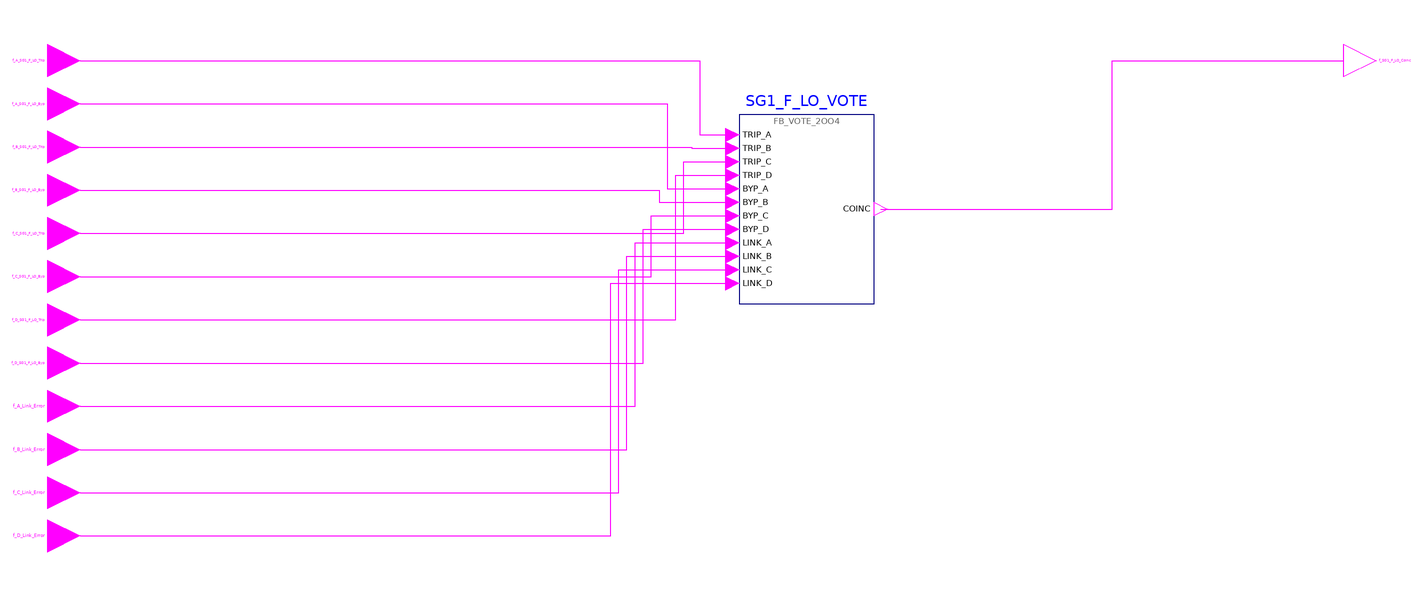

The Modelica model whose source follows is shown above as a component diagram (icons at their Placement, wires along their Line points).

model g_SG1_F_LO_Coincidence "CP FOD group 14 g_SG1_F_LO_Coincidence: Low Reactor Coolant Flow (SG1 loop) coincidence"
      import RPS.Constants.*;
      RPS.Interfaces.BooleanInput f_A_SG1_F_LO_Trip "Low Reactor Coolant Flow (SG1 loop) trip of channel A (from BP_A)." annotation(Placement(transformation(extent={{-6,-6},{6,6}}), iconTransformation(extent={{-120,100},{-100,120}})));
      RPS.Interfaces.BooleanInput f_A_SG1_F_LO_Byp "Low Reactor Coolant Flow (SG1 loop) trip channel bypass request of channel A." annotation(Placement(transformation(extent={{-6,-22},{6,-10}}), iconTransformation(extent={{-120,80},{-100,100}})));
      RPS.Interfaces.BooleanInput f_B_SG1_F_LO_Trip "Low Reactor Coolant Flow (SG1 loop) trip of channel B (from BP_B)." annotation(Placement(transformation(extent={{-6,-38},{6,-26}}), iconTransformation(extent={{-120,60},{-100,80}})));
      RPS.Interfaces.BooleanInput f_B_SG1_F_LO_Byp "Low Reactor Coolant Flow (SG1 loop) trip channel bypass request of channel B." annotation(Placement(transformation(extent={{-6,-54},{6,-42}}), iconTransformation(extent={{-120,40},{-100,60}})));
      RPS.Interfaces.BooleanInput f_C_SG1_F_LO_Trip "Low Reactor Coolant Flow (SG1 loop) trip of channel C (from BP_C)." annotation(Placement(transformation(extent={{-6,-70},{6,-58}}), iconTransformation(extent={{-120,20},{-100,40}})));
      RPS.Interfaces.BooleanInput f_C_SG1_F_LO_Byp "Low Reactor Coolant Flow (SG1 loop) trip channel bypass request of channel C." annotation(Placement(transformation(extent={{-6,-86},{6,-74}}), iconTransformation(extent={{-120,0},{-100,20}})));
      RPS.Interfaces.BooleanInput f_D_SG1_F_LO_Trip "Low Reactor Coolant Flow (SG1 loop) trip of channel D (from BP_D)." annotation(Placement(transformation(extent={{-6,-102},{6,-90}}), iconTransformation(extent={{-120,-20},{-100,0}})));
      RPS.Interfaces.BooleanInput f_D_SG1_F_LO_Byp "Low Reactor Coolant Flow (SG1 loop) trip channel bypass request of channel D." annotation(Placement(transformation(extent={{-6,-118},{6,-106}}), iconTransformation(extent={{-120,-40},{-100,-20}})));
      RPS.Interfaces.BooleanInput f_A_Link_Error "Failure of the data link from channel A." annotation(Placement(transformation(extent={{-6,-134},{6,-122}}), iconTransformation(extent={{-120,-60},{-100,-40}})));
      RPS.Interfaces.BooleanInput f_B_Link_Error "Failure of the data link from channel B." annotation(Placement(transformation(extent={{-6,-150},{6,-138}}), iconTransformation(extent={{-120,-80},{-100,-60}})));
      RPS.Interfaces.BooleanInput f_C_Link_Error "Failure of the data link from channel C." annotation(Placement(transformation(extent={{-6,-166},{6,-154}}), iconTransformation(extent={{-120,-100},{-100,-80}})));
      RPS.Interfaces.BooleanInput f_D_Link_Error "Failure of the data link from channel D." annotation(Placement(transformation(extent={{-6,-182},{6,-170}}), iconTransformation(extent={{-120,-120},{-100,-100}})));
      RPS.Interfaces.BooleanOutput f_SG1_F_LO_Coinc "Low Reactor Coolant Flow (SG1 loop) coincidence trip (0 = TRIP)." annotation(Placement(transformation(extent={{474,-6},{486,6}}), iconTransformation(extent={{100,-10},{120,10}})));
      RPS.Blocks.FB_VOTE_2OO4 SG1_F_LO_VOTE "implements f_SG1_F_LO_Byp_Cnt, f_SG1_F_LO_Vote_A, f_SG1_F_LO_Vote_B, f_SG1_F_LO_Vote_C, f_SG1_F_LO_Vote_D, f_SG1_F_LO_Vote_Cnt, f_SG1_F_LO_Coinc" annotation(Placement(transformation(extent={{250,-90},{300,-20}})));
    equation
      connect(f_A_SG1_F_LO_Trip, SG1_F_LO_VOTE.TRIP_A) annotation(Line(points={{6,0},{235.5,0},{235.5,-27.5},{247.5,-27.5}}, color={255,0,255}));
      connect(f_B_SG1_F_LO_Trip, SG1_F_LO_VOTE.TRIP_B) annotation(Line(points={{6,-32},{232.5,-32},{232.5,-32.5},{247.5,-32.5}}, color={255,0,255}));
      connect(f_C_SG1_F_LO_Trip, SG1_F_LO_VOTE.TRIP_C) annotation(Line(points={{6,-64},{229.5,-64},{229.5,-37.5},{247.5,-37.5}}, color={255,0,255}));
      connect(f_D_SG1_F_LO_Trip, SG1_F_LO_VOTE.TRIP_D) annotation(Line(points={{6,-96},{226.5,-96},{226.5,-42.5},{247.5,-42.5}}, color={255,0,255}));
      connect(f_A_SG1_F_LO_Byp, SG1_F_LO_VOTE.BYP_A) annotation(Line(points={{6,-16},{223.5,-16},{223.5,-47.5},{247.5,-47.5}}, color={255,0,255}));
      connect(f_B_SG1_F_LO_Byp, SG1_F_LO_VOTE.BYP_B) annotation(Line(points={{6,-48},{220.5,-48},{220.5,-52.5},{247.5,-52.5}}, color={255,0,255}));
      connect(f_C_SG1_F_LO_Byp, SG1_F_LO_VOTE.BYP_C) annotation(Line(points={{6,-80},{217.5,-80},{217.5,-57.5},{247.5,-57.5}}, color={255,0,255}));
      connect(f_D_SG1_F_LO_Byp, SG1_F_LO_VOTE.BYP_D) annotation(Line(points={{6,-112},{214.5,-112},{214.5,-62.5},{247.5,-62.5}}, color={255,0,255}));
      connect(f_A_Link_Error, SG1_F_LO_VOTE.LINK_A) annotation(Line(points={{6,-128},{211.5,-128},{211.5,-67.5},{247.5,-67.5}}, color={255,0,255}));
      connect(f_B_Link_Error, SG1_F_LO_VOTE.LINK_B) annotation(Line(points={{6,-144},{208.5,-144},{208.5,-72.5},{247.5,-72.5}}, color={255,0,255}));
      connect(f_C_Link_Error, SG1_F_LO_VOTE.LINK_C) annotation(Line(points={{6,-160},{205.5,-160},{205.5,-77.5},{247.5,-77.5}}, color={255,0,255}));
      connect(f_D_Link_Error, SG1_F_LO_VOTE.LINK_D) annotation(Line(points={{6,-176},{202.5,-176},{202.5,-82.5},{247.5,-82.5}}, color={255,0,255}));
      connect(SG1_F_LO_VOTE.COINC, f_SG1_F_LO_Coinc) annotation(Line(points={{302.5,-55},{388.25,-55},{388.25,0},{474,0}}, color={255,0,255}));
      annotation(Icon(coordinateSystem(preserveAspectRatio=false, extent={{-100,-140},{100,140}}), graphics={Rectangle(extent={{-100,140},{100,-140}}, lineColor={95,95,95}, fillColor={245,248,252}, fillPattern=FillPattern.Solid), Text(extent={{-160,174},{160,146}}, textString="%name", textColor={0,0,255}), Text(extent={{-96,138},{96,122}}, textString="14 Low Reactor Coolant Flow (SG1 loop) coincidence", textColor={95,95,95}), Text(extent={{-96,118},{-2,102}}, textString="f_A_SG1_F_LO_Trip", horizontalAlignment=TextAlignment.Left, textColor={0,0,0}), Text(extent={{-96,98},{-2,82}}, textString="f_A_SG1_F_LO_Byp", horizontalAlignment=TextAlignment.Left, textColor={0,0,0}), Text(extent={{-96,78},{-2,62}}, textString="f_B_SG1_F_LO_Trip", horizontalAlignment=TextAlignment.Left, textColor={0,0,0}), Text(extent={{-96,58},{-2,42}}, textString="f_B_SG1_F_LO_Byp", horizontalAlignment=TextAlignment.Left, textColor={0,0,0}), Text(extent={{-96,38},{-2,22}}, textString="f_C_SG1_F_LO_Trip", horizontalAlignment=TextAlignment.Left, textColor={0,0,0}), Text(extent={{-96,18},{-2,2}}, textString="f_C_SG1_F_LO_Byp", horizontalAlignment=TextAlignment.Left, textColor={0,0,0}), Text(extent={{-96,-2},{-2,-18}}, textString="f_D_SG1_F_LO_Trip", horizontalAlignment=TextAlignment.Left, textColor={0,0,0}), Text(extent={{-96,-22},{-2,-38}}, textString="f_D_SG1_F_LO_Byp", horizontalAlignment=TextAlignment.Left, textColor={0,0,0}), Text(extent={{-96,-42},{-2,-58}}, textString="f_A_Link_Error", horizontalAlignment=TextAlignment.Left, textColor={0,0,0}), Text(extent={{-96,-62},{-2,-78}}, textString="f_B_Link_Error", horizontalAlignment=TextAlignment.Left, textColor={0,0,0}), Text(extent={{-96,-82},{-2,-98}}, textString="f_C_Link_Error", horizontalAlignment=TextAlignment.Left, textColor={0,0,0}), Text(extent={{-96,-102},{-2,-118}}, textString="f_D_Link_Error", horizontalAlignment=TextAlignment.Left, textColor={0,0,0}), Text(extent={{2,8},{96,-8}}, textString="f_SG1_F_LO_Coinc", horizontalAlignment=TextAlignment.Right, textColor={0,0,0})}), Diagram(coordinateSystem(preserveAspectRatio=false, extent={{-110,-222},{590,46}})), Documentation(info="<html><p>2-out-of-4 coincidence of the Low Reactor Coolant Flow (SG1 loop) trip with trip channel bypass and bypass interlock.</p></html>"));
    end g_SG1_F_LO_Coincidence;